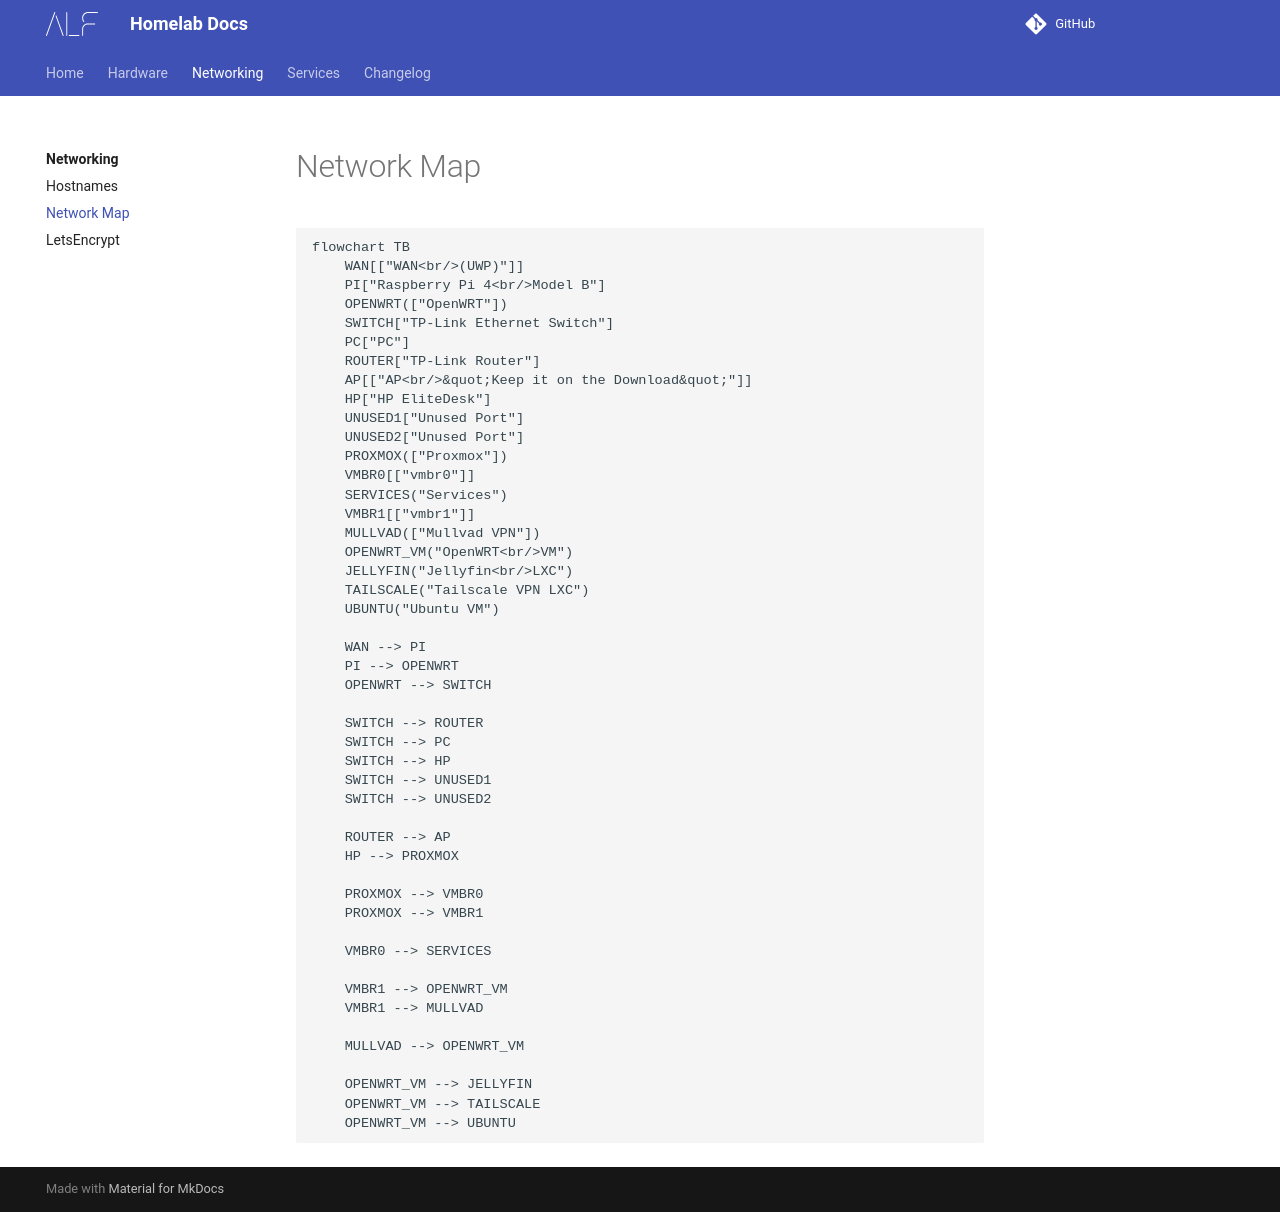

repository: ALF188/homelab-docs · page: Networking/Networks/index.html · generator: mkdocs

# Network Map
``` mermaid 
flowchart TB
    WAN[["WAN<br/>(UWP)"]]
    PI["Raspberry Pi 4<br/>Model B"]
    OPENWRT(["OpenWRT"])
    SWITCH["TP-Link Ethernet Switch"]
    PC["PC"]
    ROUTER["TP-Link Router"]
    AP[["AP<br/>&quot;Keep it on the Download&quot;"]]
    HP["HP EliteDesk"]
    UNUSED1["Unused Port"]
    UNUSED2["Unused Port"]
    PROXMOX(["Proxmox"])
    VMBR0[["vmbr0"]]
    SERVICES("Services")
    VMBR1[["vmbr1"]]
    MULLVAD(["Mullvad VPN"])
    OPENWRT_VM("OpenWRT<br/>VM")
    JELLYFIN("Jellyfin<br/>LXC")
    TAILSCALE("Tailscale VPN LXC")
    UBUNTU("Ubuntu VM")

    WAN --> PI
    PI --> OPENWRT
    OPENWRT --> SWITCH

    SWITCH --> ROUTER
    SWITCH --> PC
    SWITCH --> HP
    SWITCH --> UNUSED1
    SWITCH --> UNUSED2

    ROUTER --> AP
    HP --> PROXMOX

    PROXMOX --> VMBR0
    PROXMOX --> VMBR1

    VMBR0 --> SERVICES

    VMBR1 --> OPENWRT_VM
    VMBR1 --> MULLVAD

    MULLVAD --> OPENWRT_VM

    OPENWRT_VM --> JELLYFIN
    OPENWRT_VM --> TAILSCALE
    OPENWRT_VM --> UBUNTU
```
